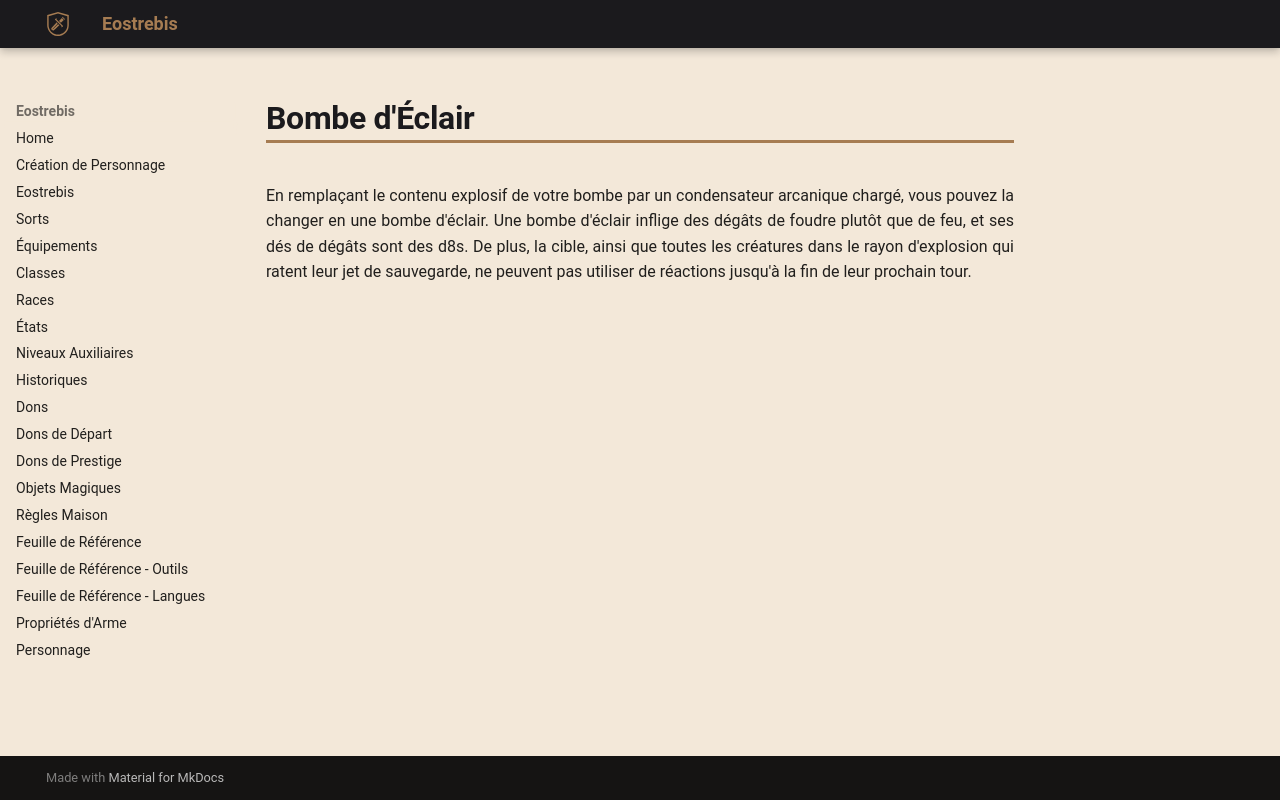

repository: Eostrebis/5e.VF · page: classes/Alchimiste/Bombes/Bombe d'Éclair/index.html · generator: mkdocs

---
writing_status: finished
---
En remplaçant le contenu explosif de votre bombe par un condensateur arcanique chargé, vous pouvez la changer en une bombe d'éclair. Une bombe d'éclair inflige des dégâts de foudre plutôt que de feu, et ses dés de dégâts sont des d8s. De plus, la cible, ainsi que toutes les créatures dans le rayon d'explosion qui ratent leur jet de sauvegarde, ne peuvent pas utiliser de réactions jusqu'à la fin de leur prochain tour.
